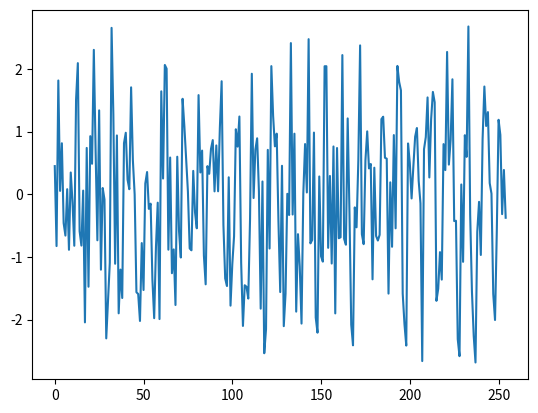

Here is the Python script that generated this plot:
'''
@Author: your name
@Date: 2019-11-08 13:54:07
@LastEditTime: 2019-11-08 13:58:55
@LastEditors: Please set LastEditors
@Description: In User Settings Edit
@FilePath: \RealTimeDspFIA\Ex2-20.py
'''
import numpy
import matplotlib.pyplot

N   = 256
# 生成序列 0到255
n   = numpy.arange(0, N-1, 1, dtype=int)
print(n)

# 生成具有单位方差的随机数列
delta  = numpy.sqrt(3)
vn  = numpy.random.uniform(-1*delta, delta, size=N-1)
print(vn)

# 生成正弦波数列
# 计算正玄波频率 2πf/fs
omega   = 0.2*numpy.pi
print(omega)

# 生成正弦波序列
sn  = numpy.sin(omega*n)
print(sn)

xn=sn+vn

# 使用 figure 函数给绘图命名
matplotlib.pyplot.figure('例 2.20')
# 使用 subplot 函数设置图的排列
matplotlib.pyplot.subplot(111)
# 使用 plot 函数绘制
matplotlib.pyplot.plot(n,xn)
# 使用 show 函数显示
matplotlib.pyplot.show()
# EOF